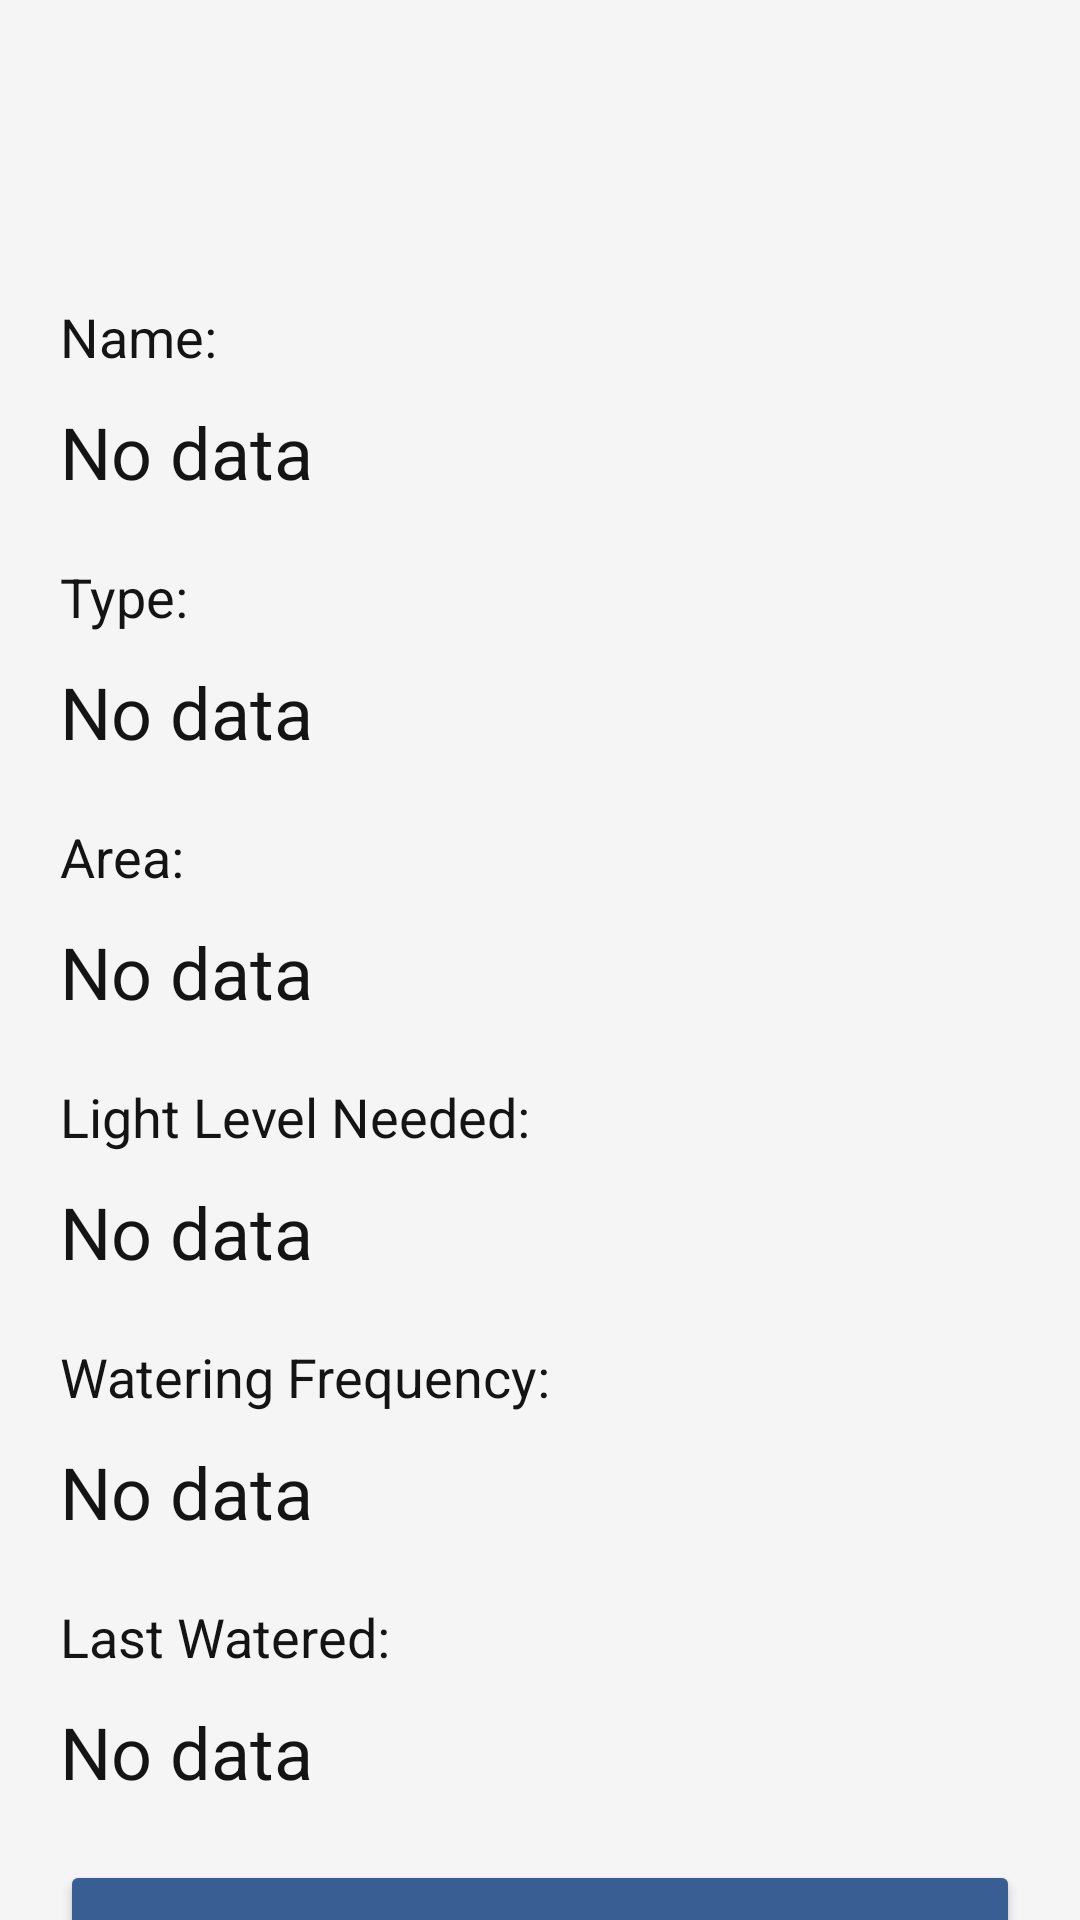

Produce the Android XML layout that renders to this screen, including the resource entries it uses.
<!-- AndroidManifest.xml: application theme Theme.PlantTracker -->
<!-- res/layout/activity_view_plant.xml -->
<?xml version="1.0" encoding="utf-8"?>
<androidx.constraintlayout.widget.ConstraintLayout xmlns:android="http://schemas.android.com/apk/res/android"
    xmlns:app="http://schemas.android.com/apk/res-auto"
    xmlns:tools="http://schemas.android.com/tools"
    android:id="@+id/main"
    android:layout_width="match_parent"
    android:layout_height="match_parent"
    tools:context=".ViewPlantActivity">

    <TextView
        android:id="@+id/viewPlantActivityNameLabel"
        style="@style/small_text_style"
        android:layout_width="@dimen/standard_width"
        android:layout_height="wrap_content"
        android:layout_marginTop="@dimen/large_space"
        android:text="@string/label_Name"
        app:layout_constraintEnd_toEndOf="parent"
        app:layout_constraintStart_toStartOf="parent"
        app:layout_constraintTop_toTopOf="parent" />

    <TextView
        android:id="@+id/viewPlantActivityNameTextView"
        style="@style/large_text_style"
        android:layout_width="@dimen/standard_width"
        android:layout_height="wrap_content"
        android:layout_marginTop="@dimen/small_gap"
        android:text="@string/no_data"
        app:layout_constraintEnd_toEndOf="parent"
        app:layout_constraintStart_toStartOf="parent"
        app:layout_constraintTop_toBottomOf="@id/viewPlantActivityNameLabel" />

    <TextView
        android:id="@+id/viewPlantActivityTypeLabel"
        style="@style/small_text_style"
        android:layout_width="@dimen/standard_width"
        android:layout_height="wrap_content"
        android:layout_marginTop="@dimen/large_gap"
        android:text="@string/label_Type"
        app:layout_constraintEnd_toEndOf="parent"
        app:layout_constraintStart_toStartOf="parent"
        app:layout_constraintTop_toBottomOf="@id/viewPlantActivityNameTextView" />

    <TextView
        android:id="@+id/viewPlantActivityTypeTextView"
        style="@style/large_text_style"
        android:layout_width="@dimen/standard_width"
        android:layout_height="wrap_content"
        android:layout_marginTop="@dimen/small_gap"
        android:text="@string/no_data"
        app:layout_constraintEnd_toEndOf="parent"
        app:layout_constraintStart_toStartOf="parent"
        app:layout_constraintTop_toBottomOf="@id/viewPlantActivityTypeLabel" />

    <TextView
        android:id="@+id/viewPlantActivityAreaLabel"
        style="@style/small_text_style"
        android:layout_width="@dimen/standard_width"
        android:layout_height="wrap_content"
        android:layout_marginTop="@dimen/large_gap"
        android:text="@string/label_Area"
        app:layout_constraintEnd_toEndOf="parent"
        app:layout_constraintStart_toStartOf="parent"
        app:layout_constraintTop_toBottomOf="@id/viewPlantActivityTypeTextView" />

    <TextView
        android:id="@+id/viewPlantActivityAreaTextView"
        style="@style/large_text_style"
        android:layout_width="@dimen/standard_width"
        android:layout_height="wrap_content"
        android:layout_marginTop="@dimen/small_gap"
        android:text="@string/no_data"
        app:layout_constraintEnd_toEndOf="parent"
        app:layout_constraintStart_toStartOf="parent"
        app:layout_constraintTop_toBottomOf="@id/viewPlantActivityAreaLabel" />

    <TextView
        android:id="@+id/viewPlantActivityLightLevelNeededLabel"
        style="@style/small_text_style"
        android:layout_width="@dimen/standard_width"
        android:layout_height="wrap_content"
        android:layout_marginTop="@dimen/large_gap"
        android:text="@string/label_LightLevelNeeded"
        app:layout_constraintEnd_toEndOf="parent"
        app:layout_constraintStart_toStartOf="parent"
        app:layout_constraintTop_toBottomOf="@id/viewPlantActivityAreaTextView" />

    <TextView
        android:id="@+id/viewPlantActivityLightLevelNeededTextView"
        style="@style/large_text_style"
        android:layout_width="@dimen/standard_width"
        android:layout_height="wrap_content"
        android:layout_marginTop="@dimen/small_gap"
        android:text="@string/no_data"
        app:layout_constraintEnd_toEndOf="parent"
        app:layout_constraintStart_toStartOf="parent"
        app:layout_constraintTop_toBottomOf="@id/viewPlantActivityLightLevelNeededLabel" />

    <TextView
        android:id="@+id/viewPlantActivityWateringFrequencyLabel"
        style="@style/small_text_style"
        android:layout_width="@dimen/standard_width"
        android:layout_height="wrap_content"
        android:layout_marginTop="@dimen/large_gap"
        android:text="@string/label_WateringFrequency"
        app:layout_constraintEnd_toEndOf="parent"
        app:layout_constraintStart_toStartOf="parent"
        app:layout_constraintTop_toBottomOf="@id/viewPlantActivityLightLevelNeededTextView" />

    <TextView
        android:id="@+id/viewPlantActivityWateringFrequencyTextView"
        style="@style/large_text_style"
        android:layout_width="@dimen/standard_width"
        android:layout_height="wrap_content"
        android:layout_marginTop="@dimen/small_gap"
        android:text="@string/no_data"
        app:layout_constraintEnd_toEndOf="parent"
        app:layout_constraintStart_toStartOf="parent"
        app:layout_constraintTop_toBottomOf="@id/viewPlantActivityWateringFrequencyLabel" />

    <TextView
        android:id="@+id/viewPlantActivityLastWateredLabel"
        style="@style/small_text_style"
        android:layout_width="@dimen/standard_width"
        android:layout_height="wrap_content"
        android:layout_marginTop="@dimen/large_gap"
        android:text="@string/label_LastWatered"
        app:layout_constraintEnd_toEndOf="parent"
        app:layout_constraintStart_toStartOf="parent"
        app:layout_constraintTop_toBottomOf="@id/viewPlantActivityWateringFrequencyTextView" />

    <TextView
        android:id="@+id/viewPlantActivityLastWateredTextView"
        style="@style/large_text_style"
        android:layout_width="@dimen/standard_width"
        android:layout_height="wrap_content"
        android:layout_marginTop="@dimen/small_gap"
        android:text="@string/no_data"
        app:layout_constraintEnd_toEndOf="parent"
        app:layout_constraintStart_toStartOf="parent"
        app:layout_constraintTop_toBottomOf="@id/viewPlantActivityLastWateredLabel" />

    <Button
        android:id="@+id/viewPlantActivityWaterPlantButton"
        style="@style/water_button_style"
        android:layout_width="@dimen/standard_width"
        android:layout_height="wrap_content"
        android:layout_marginTop="@dimen/large_gap"
        android:text="@string/buttonTitle_WaterPlant"
        app:layout_constraintEnd_toEndOf="parent"
        app:layout_constraintStart_toStartOf="parent"
        app:layout_constraintTop_toBottomOf="@id/viewPlantActivityLastWateredTextView" />

    <Button
        android:id="@+id/viewPlantActivityEditButton"
        style="@style/button_style"
        android:layout_width="@dimen/standard_width"
        android:layout_height="wrap_content"
        android:layout_marginTop="@dimen/small_gap"
        android:text="@string/buttonTitle_Edit"
        app:layout_constraintEnd_toEndOf="parent"
        app:layout_constraintStart_toStartOf="parent"
        app:layout_constraintTop_toBottomOf="@id/viewPlantActivityWaterPlantButton" />

    <Button
        android:id="@+id/viewPlantActivityBackButton"
        style="@style/button_style"
        android:layout_width="@dimen/standard_width"
        android:layout_height="wrap_content"
        android:layout_marginTop="@dimen/small_gap"
        android:text="@string/buttonTitle_Back"
        app:layout_constraintEnd_toEndOf="parent"
        app:layout_constraintStart_toStartOf="parent"
        app:layout_constraintTop_toBottomOf="@id/viewPlantActivityEditButton" />

</androidx.constraintlayout.widget.ConstraintLayout>
<!-- resources referenced by this layout -->
<resources>
  <dimen name="large_gap">20dp</dimen>
  <dimen name="large_space">100dp</dimen>
  <dimen name="small_gap">10dp</dimen>
  <dimen name="standard_width">320dp</dimen>
  <string name="buttonTitle_Back">Back</string>
  <string name="buttonTitle_Edit">Edit</string>
  <string name="buttonTitle_WaterPlant">Water Plant</string>
  <string name="label_Area">Area:</string>
  <string name="label_LastWatered">Last Watered:</string>
  <string name="label_LightLevelNeeded">Light Level Needed:</string>
  <string name="label_Name">Name:</string>
  <string name="label_Type">Type:</string>
  <string name="label_WateringFrequency">Watering Frequency:</string>
  <string name="no_data">No data</string>
  <style name="button_style">
          <item name="android:padding">@dimen/large_padding</item>
          <item name="android:backgroundTint">@color/primary_green</item>
          <item name="android:fontFamily">sans-serif</item>
          <item name="android:textColor">@color/white</item>
          <item name="android:textSize">@dimen/large_text</item>
          <item name="android:textStyle">bold</item>
      </style>
  <style name="large_text_style">
          <item name="android:fontFamily">sans-serif</item>
          <item name="android:textColor">@color/primary_dark</item>
          <item name="android:textSize">@dimen/large_text</item>
          <item name="android:textStyle">normal</item>
      </style>
  <style name="small_text_style">
          <item name="android:fontFamily">sans-serif</item>
          <item name="android:textColor">@color/primary_dark</item>
          <item name="android:textSize">@dimen/small_text</item>
          <item name="android:textStyle">normal</item>
      </style>
  <style name="water_button_style">
          <item name="android:padding">@dimen/large_padding</item>
          <item name="android:backgroundTint">@color/blue</item>
          <item name="android:fontFamily">sans-serif</item>
          <item name="android:textColor">@color/white</item>
          <item name="android:textSize">@dimen/large_text</item>
          <item name="android:textStyle">bold</item>
      </style>
  <style name="Theme.PlantTracker" parent="Base.Theme.PlantTracker" />
  <dimen name="large_padding">16dp</dimen>
  <color name="primary_green">#224430</color>
  <color name="white">#FFFFFF</color>
  <dimen name="large_text">24sp</dimen>
  <color name="primary_dark">#141414</color>
  <dimen name="small_text">18sp</dimen>
  <color name="blue">#385E94</color>
  <style name="Base.Theme.PlantTracker" parent="Theme.Material3.DayNight">
          <item name="android:backgroundTint">@color/primary_light</item>
          
          <item name="colorPrimary">@color/secondary_light</item>
          <item name="colorOnPrimary">@color/secondary_dark</item>
      </style>
  <color name="primary_light">#F5F5F5</color>
  <color name="secondary_light">#D6D9CE</color>
  <color name="secondary_dark">#122C34</color>
</resources>
